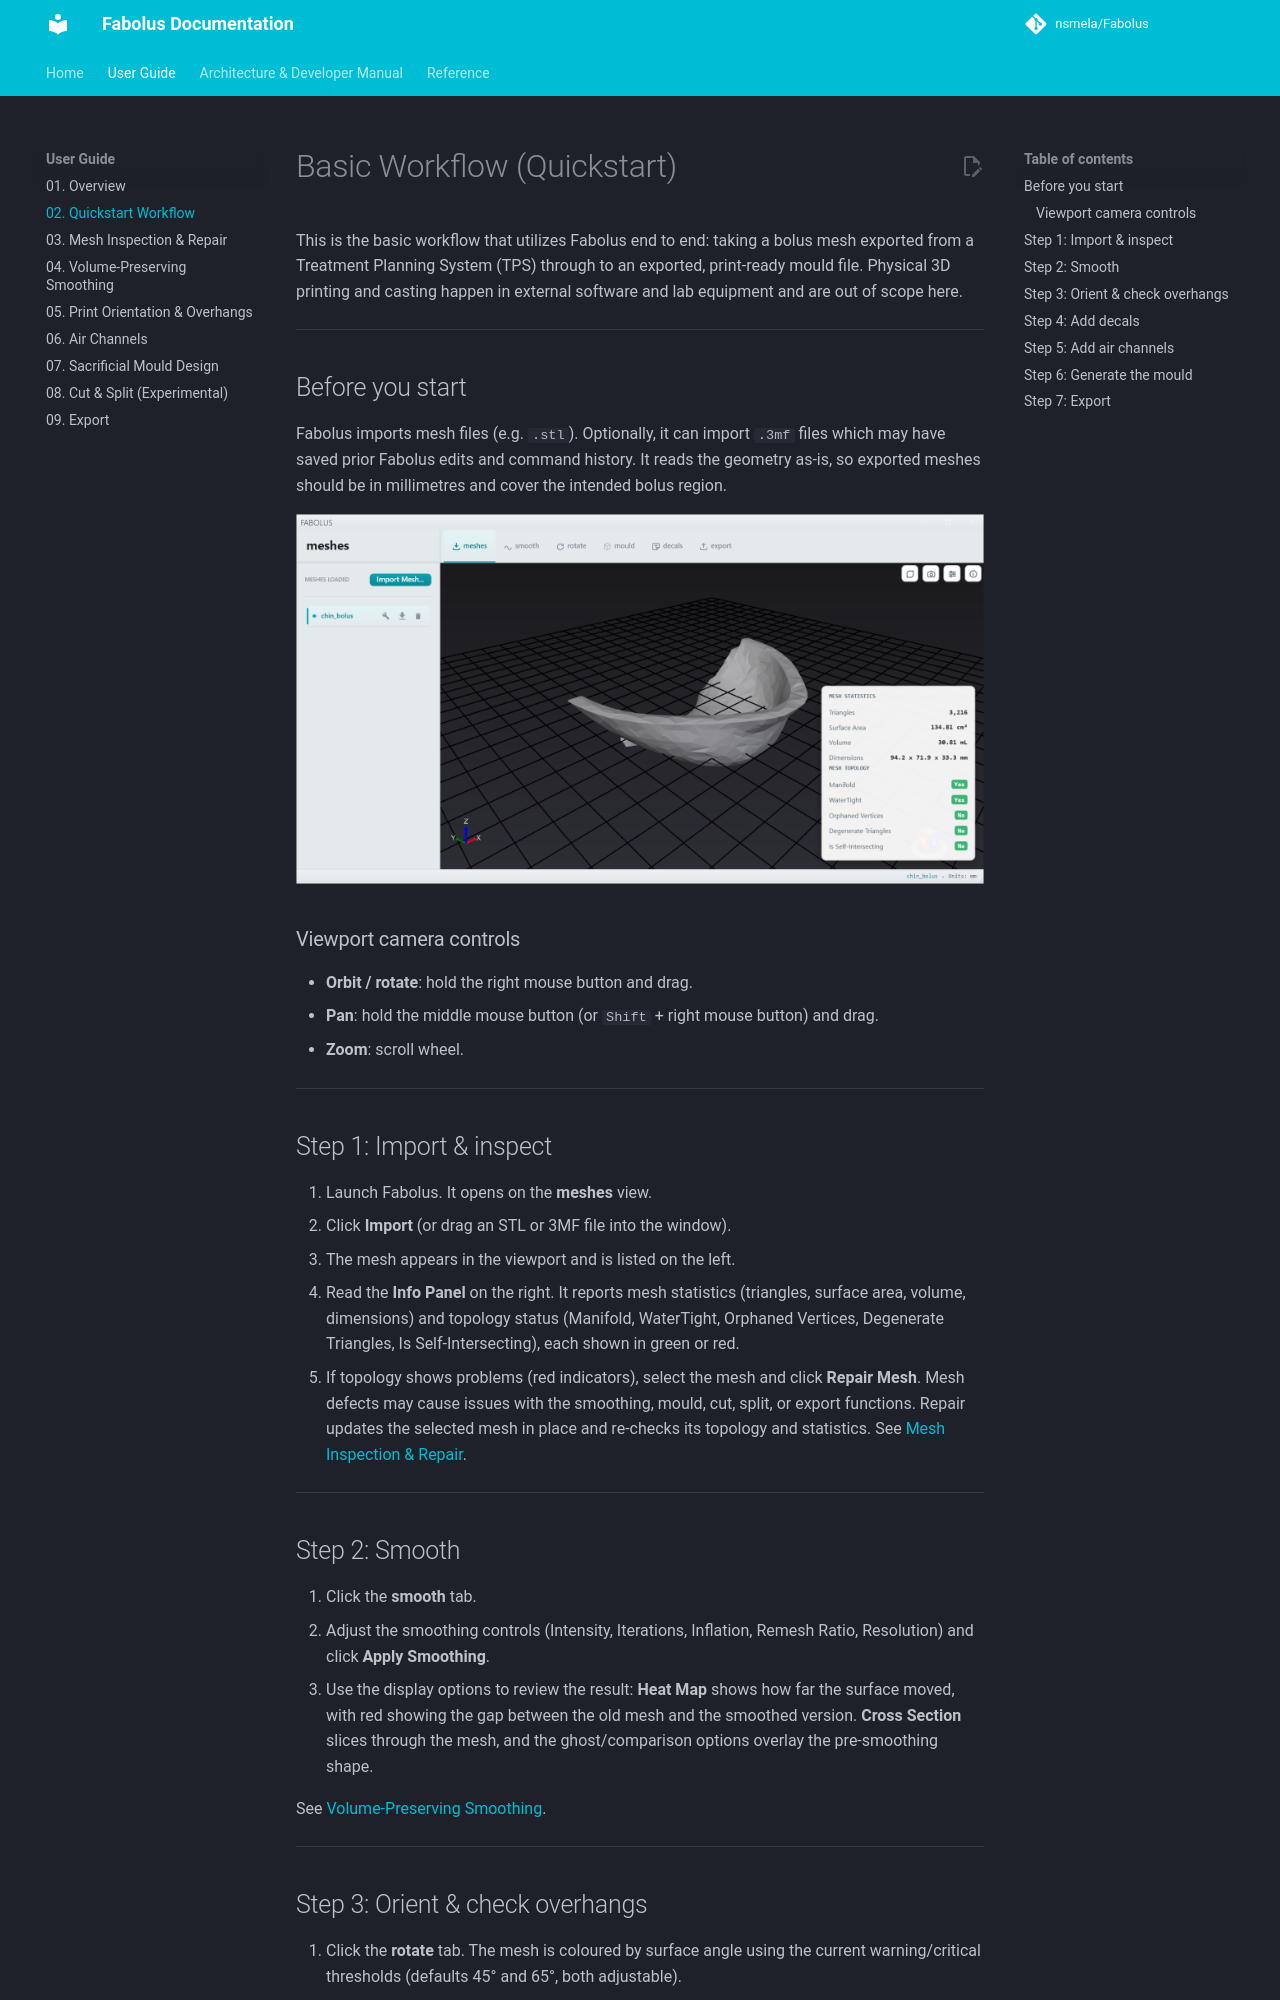

repository: nsmela/Fabolus · page: user-guide/02-quickstart-workflow/index.html · generator: mkdocs

# Basic Workflow (Quickstart)

This is the basic workflow that utilizes Fabolus end to end: taking a bolus mesh exported from a Treatment Planning System (TPS) through to an exported, print-ready mould file. Physical 3D printing and casting happen in external software and lab equipment and are out of scope here.

---

## Before you start

Fabolus imports mesh files (e.g. `.stl`). Optionally, it can import `.3mf` files which may have saved prior Fabolus edits and command history. It reads the geometry as-is, so exported meshes should be in millimetres and cover the intended bolus region.

![An imported chin bolus in the meshes view, with its mesh statistics and topology checks](../images/screenshots/01-import.png)

### Viewport camera controls
- **Orbit / rotate**: hold the right mouse button and drag.
- **Pan**: hold the middle mouse button (or `Shift` + right mouse button) and drag.
- **Zoom**: scroll wheel.

---

## Step 1: Import & inspect

1. Launch Fabolus. It opens on the **meshes** view.
2. Click **Import** (or drag an STL or 3MF file into the window).
3. The mesh appears in the viewport and is listed on the left.
4. Read the **Info Panel** on the right. It reports mesh statistics (triangles, surface area, volume, dimensions) and topology status (Manifold, WaterTight, Orphaned Vertices, Degenerate Triangles, Is Self-Intersecting), each shown in green or red.
5. If topology shows problems (red indicators), select the mesh and click **Repair Mesh**. Mesh defects may cause issues with the smoothing, mould, cut, split, or export functions. Repair updates the selected mesh in place and re-checks its topology and statistics. See [Mesh Inspection & Repair](03-mesh-inspection-and-repair.md).

---
